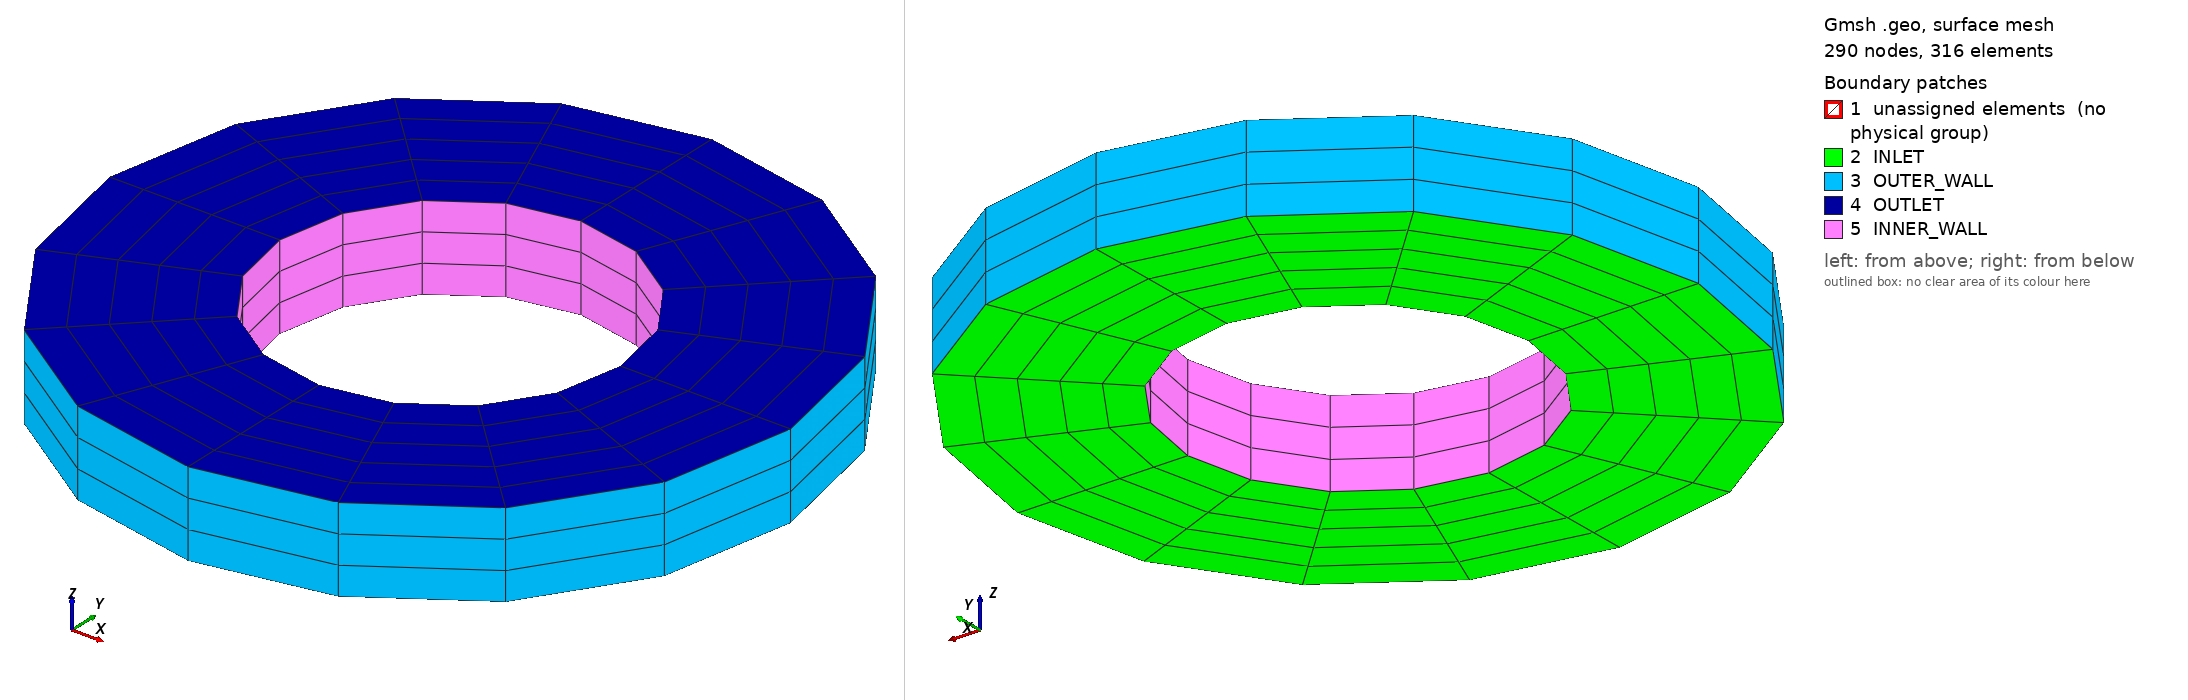

Gmsh geometry script, surface-meshed: 290 nodes, 316 surface elements. Boundary patches (legend numbers): 1 unassigned elements (no physical group), 2 INLET, 3 OUTER_WALL, 4 OUTLET, 5 INNER_WALL. Left view from above one corner, right view from below the opposite corner. Legend entries are the model's physical surfaces; 'unassigned elements' are surfaces in no physical group. The drawing asked Gmsh for element sizes between 1% and 20% of the model's largest extent; the script's own settings can give other sizes.

=== geometry.geo (drawn) ===

Point(1) = {1.,0.0,0.0,0.2};
Point(2) = {2.,0.0,0.0,0.2};

Line(1) = {1,2};

zLayers=3;
Extrude {0,0,0.5} 
	{ Line{1}; Layers{zLayers};Recombine; }

// "RECOMBINE" COMBINES TRIANGLES INTO QUADRANGLES

thetaLayers=4;
Extrude {{0,0,1}, {0,0,0}, Pi/2} 
	{ Surface{5}; Layers{thetaLayers};Recombine; }
Extrude {{0,0,1}, {0,0,0}, Pi/2} 
	{ Surface{27}; Layers{thetaLayers};Recombine; }
Extrude {{0,0,1}, {0,0,0}, Pi/2} 
	{ Surface{49}; Layers{thetaLayers};Recombine; }
Extrude {{0,0,1}, {0,0,0}, Pi/2} 
	{ Surface{71}; Layers{thetaLayers};Recombine; }

Physical Surface("INLET") = {14,36,58,80};
Physical Surface("OUTLET") = {22,44,66,88};
Physical Surface("INNER_WALL") = {26,48,70,92};
Physical Surface("OUTER_WALL") = {18,40,62,84};

Physical Volume("dom") = {1, 2, 3, 4};
